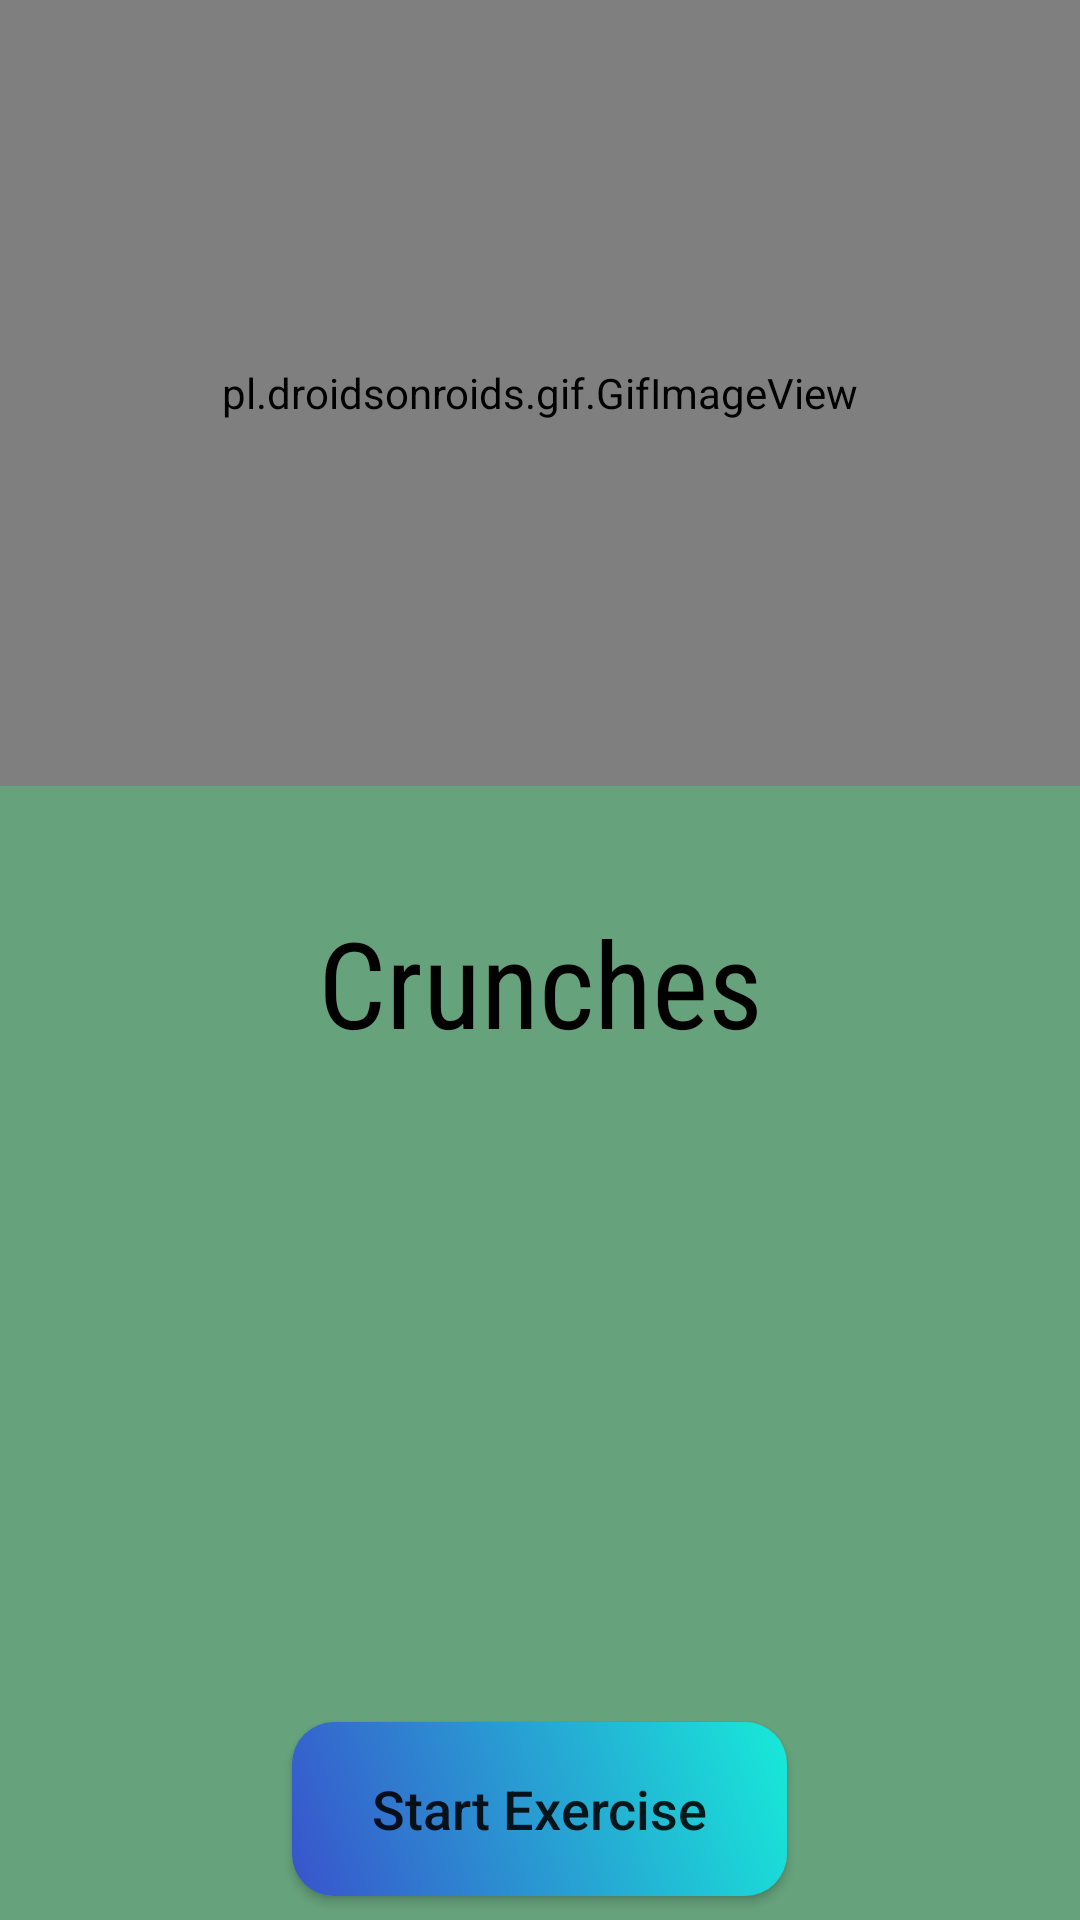

Produce the Android XML layout that renders to this screen, including the resource entries it uses.
<!-- AndroidManifest.xml: application theme AppTheme -->
<!-- res/layout/activity_crunches.xml -->
<?xml version="1.0" encoding="utf-8"?>
<LinearLayout xmlns:android="http://schemas.android.com/apk/res/android"
    xmlns:app="http://schemas.android.com/apk/res-auto"
    xmlns:tools="http://schemas.android.com/tools"
    android:layout_width="match_parent"
    android:layout_height="match_parent"
    tools:context=".abs"
    android:orientation="vertical"
    android:background="#F4E2DD">

    <LinearLayout
        android:layout_width="match_parent"
        android:layout_height="262dp"
        android:background="#66A47C"
        android:orientation="horizontal">

        <pl.droidsonroids.gif.GifImageView
            android:layout_width="match_parent"
            android:layout_height="match_parent"


            android:src="@drawable/absgif" />


    </LinearLayout>



    <LinearLayout
        android:layout_width="match_parent"
        android:layout_height="match_parent"
        android:background="#66A37C">

        <LinearLayout
            android:layout_width="match_parent"
            android:layout_height="match_parent"
            android:background="@drawable/r"
            android:orientation="vertical">

            <TextView
                android:layout_width="match_parent"
                android:layout_height="71dp"
                android:layout_marginTop="30dp"
                android:fontFamily="sans-serif-condensed"
                android:gravity="center"
                android:text="Crunches"
                android:textColor="#000000"
                android:textSize="40dp" />

            <TextView
                android:id="@+id/crunches1"
                android:layout_width="290dp"
                android:layout_height="191dp"
                android:layout_marginStart="40dp"
                android:layout_marginEnd="40dp" />

            <Button
                android:id="@+id/startexercise"
                android:layout_width="165dp"
                android:layout_height="58dp"
                android:layout_below="@+id/text_view_countdown"
                android:layout_centerHorizontal="true"
                android:layout_marginTop="20dp"
                android:layout_gravity="center"

                android:background="@drawable/buttonshape"
                android:onClick="startexercise"
                android:text="Start Exercise"
                android:textAllCaps="false"
                android:textSize="18dp" />


        </LinearLayout>
    </LinearLayout>
</LinearLayout>
<!-- resources referenced by this layout -->
<resources>
  <!-- drawable buttonshape (drawable) -->
  <?xml version="1.0" encoding="utf-8"?>
  <shape xmlns:android="http://schemas.android.com/apk/res/android" android:shape="rectangle" >
      <corners
          android:radius="14dp"
          />
      <gradient
          android:angle="45"
          android:startColor="#3953CC"
          android:endColor="#17EAD9"
          android:type="linear"
          />
      <padding
          android:left="0dp"
          android:top="0dp"
          android:right="0dp"
          android:bottom="0dp"/>
  
  
  
  
  </shape>
  <style name="AppTheme" parent="Theme.AppCompat.Light.NoActionBar">
          
          <item name="android:windowTranslucentNavigation">false</item>
          <item name="android:windowDrawsSystemBarBackgrounds">false</item>
          <item name="colorPrimary">@color/colorPrimary</item>
          <item name="colorPrimaryDark">@color/colorPrimaryDark</item>
          <item name="colorAccent">@color/colorAccent</item>
      </style>
  <!-- not gathered from this repository: default colours our renderer supplied (Android Studio template values) -->
  <color name="colorPrimary">#FF6200EE</color>
  <color name="colorPrimaryDark">#FF3700B3</color>
  <color name="colorAccent">#FF03DAC5</color>
</resources>
